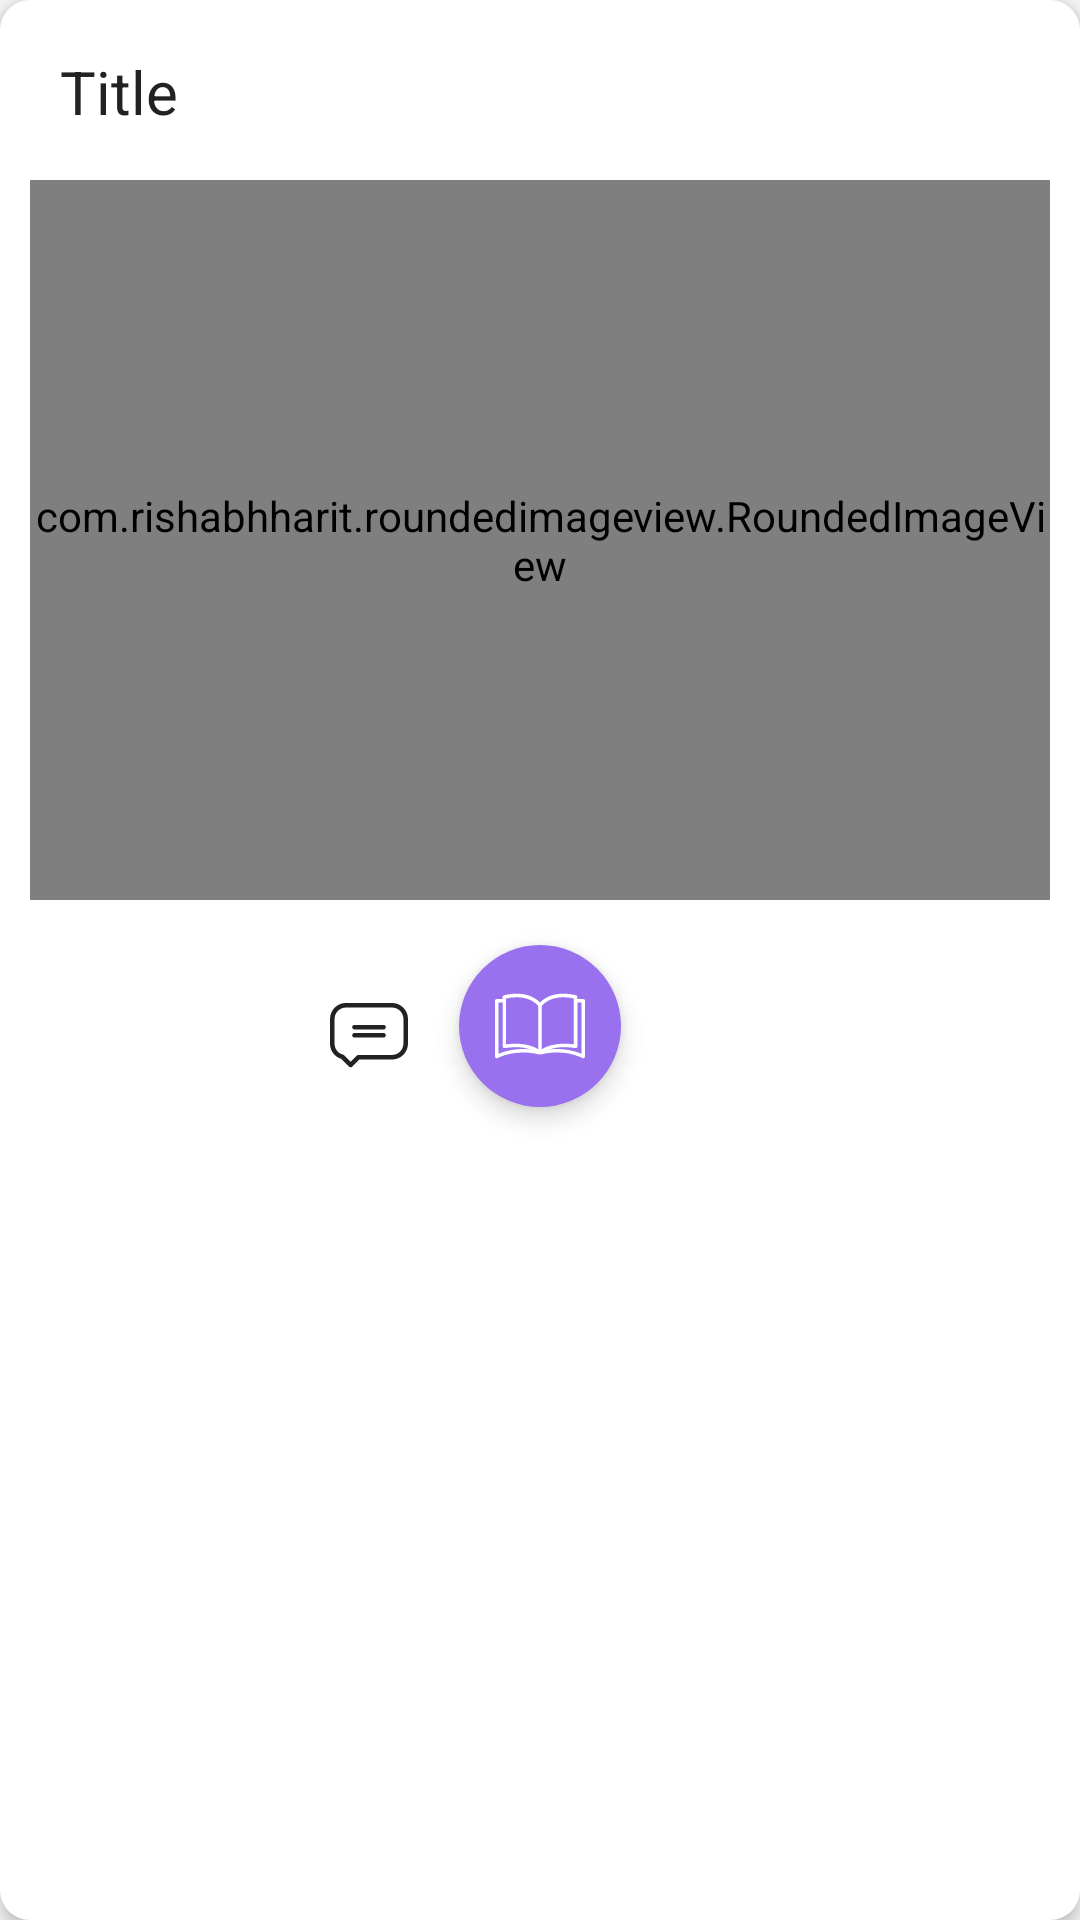

This screen was rendered from an Android layout file. Write that file and the resources it references.
<!-- AndroidManifest.xml: application theme Theme.StoryApp -->
<!-- res/layout/story_item_profile.xml -->
<?xml version="1.0" encoding="utf-8"?>
<RelativeLayout xmlns:android="http://schemas.android.com/apk/res/android"
    xmlns:app="http://schemas.android.com/apk/res-auto"
    xmlns:tools="http://schemas.android.com/tools"
    android:layout_width="match_parent"
    android:layout_height="wrap_content"
    android:layout_marginLeft="10dp"
    android:layout_marginRight="10dp"
    android:layout_marginBottom="15dp"
    android:background="@drawable/story_item_shape"
    android:elevation="4dp">

    <com.rishabhharit.roundedimageview.RoundedImageView
        android:id="@+id/story_image"
        android:layout_width="match_parent"
        android:layout_height="240dp"
        android:layout_alignParentTop="true"
        android:layout_marginLeft="10dp"
        android:layout_marginTop="60dp"
        android:layout_marginRight="10dp"
        android:background="@drawable/image_shape"
        android:scaleType="centerCrop"
        android:src="@drawable/wall"
        app:cornerRadius="6dp"
        app:roundedCorners="topLeft|topRight|bottomRight|bottomLeft" />


    <TextView
        android:id="@+id/story_title"
        android:layout_width="wrap_content"
        android:layout_height="wrap_content"
        android:layout_marginStart="20dp"
        android:layout_marginTop="17dp"
        android:text="Title"
        android:textColor="@color/text_color"
        android:textSize="20sp"
        />

    <TextView
        android:layout_width="wrap_content"
        android:layout_height="wrap_content"
        android:layout_alignParentEnd="true"
        android:layout_marginTop="22dp"
        android:layout_marginEnd="40dp"
        android:textColor="@color/date_color_text"
        android:textSize="14sp"
        android:id="@+id/tv_story_date"
        tools:text="2 days ago" />


    <ImageButton
        android:id="@+id/read_more"
        android:layout_width="wrap_content"
        android:layout_height="wrap_content"
        android:layout_below="@id/story_image"
        android:layout_centerHorizontal="true"
        android:layout_marginTop="15dp"
        android:layout_marginBottom="20dp"
        android:background="@drawable/read_story_second_shape"
        android:elevation="5dp"
        android:padding="12dp"
        android:src="@drawable/ic_book" />

    <ImageButton
        android:id="@+id/like_story"
        android:layout_width="30dp"
        android:layout_height="30dp"
        android:layout_below="@id/story_image"
        android:layout_marginStart="16dp"
        android:layout_alignTop="@+id/comment_btn"
        android:layout_toEndOf="@+id/read_more"
        android:background="@color/white_background_color"
        app:tint="@color/text_color"
        android:padding="12dp"
        tools:src="@drawable/ic_like" />

    <TextView
        android:id="@+id/likes_count"
        android:layout_width="wrap_content"
        android:layout_height="wrap_content"
        android:layout_below="@id/story_image"
        android:layout_marginStart="10dp"
        android:layout_marginTop="18dp"
        android:layout_marginBottom="20dp"
        android:layout_toEndOf="@+id/like_story"
        android:padding="12dp"
        android:textColor="@color/text_color"
        android:textStyle="bold"
        tools:text="101" />

    <ImageButton
        android:id="@+id/comment_btn"
        android:layout_width="30dp"
        android:layout_height="30dp"
        android:layout_below="@id/story_image"
        android:layout_marginTop="30dp"
        android:layout_marginEnd="15dp"
        android:layout_toStartOf="@+id/read_more"
        android:background="@color/white_background_color"
        app:tint="@color/text_color"
        android:padding="12dp"
        android:src="@drawable/ic_comment" />

</RelativeLayout>
<!-- resources referenced by this layout -->
<resources>
  <color name="date_color_text">#B341485D</color>
  <color name="text_color">#222222</color>
  <color name="white_background_color">#fff</color>
  <!-- drawable ic_comment (drawable-v24) -->
  <vector android:height="26dp" android:viewportHeight="511"
      android:viewportWidth="512" android:width="26dp" xmlns:android="http://schemas.android.com/apk/res/android">
      <path android:fillColor="#FF000000" android:pathData="m407,45.5h-302c-57.898,0 -105,47.102 -105,105v162.172c0,46.199 30.332,86.438 74.285,99.316l50.711,50.715c2.816,2.813 6.629,4.395 10.609,4.395 3.977,0 7.793,-1.582 10.605,-4.395l46.52,-46.523h214.27c57.898,0 105,-47.102 105,-105v-160.68c0,-57.898 -47.102,-105 -105,-105zM482,311.18c0,41.355 -33.645,75 -75,75h-220.48c-3.977,0 -7.793,1.582 -10.605,4.395l-40.309,40.309 -42.93,-42.93c-1.926,-1.926 -4.34,-3.293 -6.984,-3.949 -32.789,-8.16 -55.691,-37.492 -55.691,-71.332v-162.172c0,-41.355 33.645,-75 75,-75h302c41.355,0 75,33.645 75,75zM482,311.18"/>
      <path android:fillColor="#FF000000" android:pathData="m351.242,189.328h-190.484c-8.285,0 -15,6.719 -15,15 0,8.285 6.715,15 15,15h190.484c8.285,0 15,-6.715 15,-15 0,-8.281 -6.715,-15 -15,-15zM351.242,189.328"/>
      <path android:fillColor="#FF000000" android:pathData="m351.242,242.352h-190.484c-8.285,0 -15,6.715 -15,15 0,8.285 6.715,15 15,15h190.484c8.285,0 15,-6.715 15,-15 0,-8.285 -6.715,-15 -15,-15zM351.242,242.352"/>
  </vector>
  <!-- drawable image_shape (drawable-v24) -->
  <?xml version="1.0" encoding="utf-8"?>
  <shape xmlns:android="http://schemas.android.com/apk/res/android">
  <corners android:topRightRadius="10dp"
      android:topLeftRadius="10dp"/>
  </shape>
  <!-- drawable read_story_second_shape (drawable-v24) -->
  <?xml version="1.0" encoding="utf-8"?>
  <shape xmlns:android="http://schemas.android.com/apk/res/android">
  <corners android:radius="40dp"/>
      <solid android:color="@color/colorPrimary"/>
  </shape>
  <!-- drawable story_item_shape (drawable-v24) -->
  <?xml version="1.0" encoding="utf-8"?>
  <shape xmlns:android="http://schemas.android.com/apk/res/android">
  <solid android:color="@color/white_background_color"/>
      <corners android:radius="10dp"/>
  </shape>
  <style name="Theme.StoryApp" parent="Theme.AppCompat.DayNight.NoActionBar">
          
          <item name="colorPrimary">@color/purple_500</item>
          <item name="colorPrimaryVariant">@color/purple_700</item>
          <item name="colorOnPrimary">@color/white</item>
          
          <item name="colorSecondary">@color/teal_200</item>
          <item name="colorSecondaryVariant">@color/teal_700</item>
          <item name="colorOnSecondary">@color/black</item>
          
          <item name="android:statusBarColor" tools:targetApi="l">?attr/colorPrimaryVariant</item>
          
      </style>
  <color name="colorPrimary">#9971EE</color>
  <color name="purple_500">#FF6200EE</color>
  <color name="purple_700">#FF3700B3</color>
  <color name="white">#FFFFFFFF</color>
  <color name="teal_200">#FF03DAC5</color>
  <color name="teal_700">#FF018786</color>
  <color name="black">#FF000000</color>
</resources>
